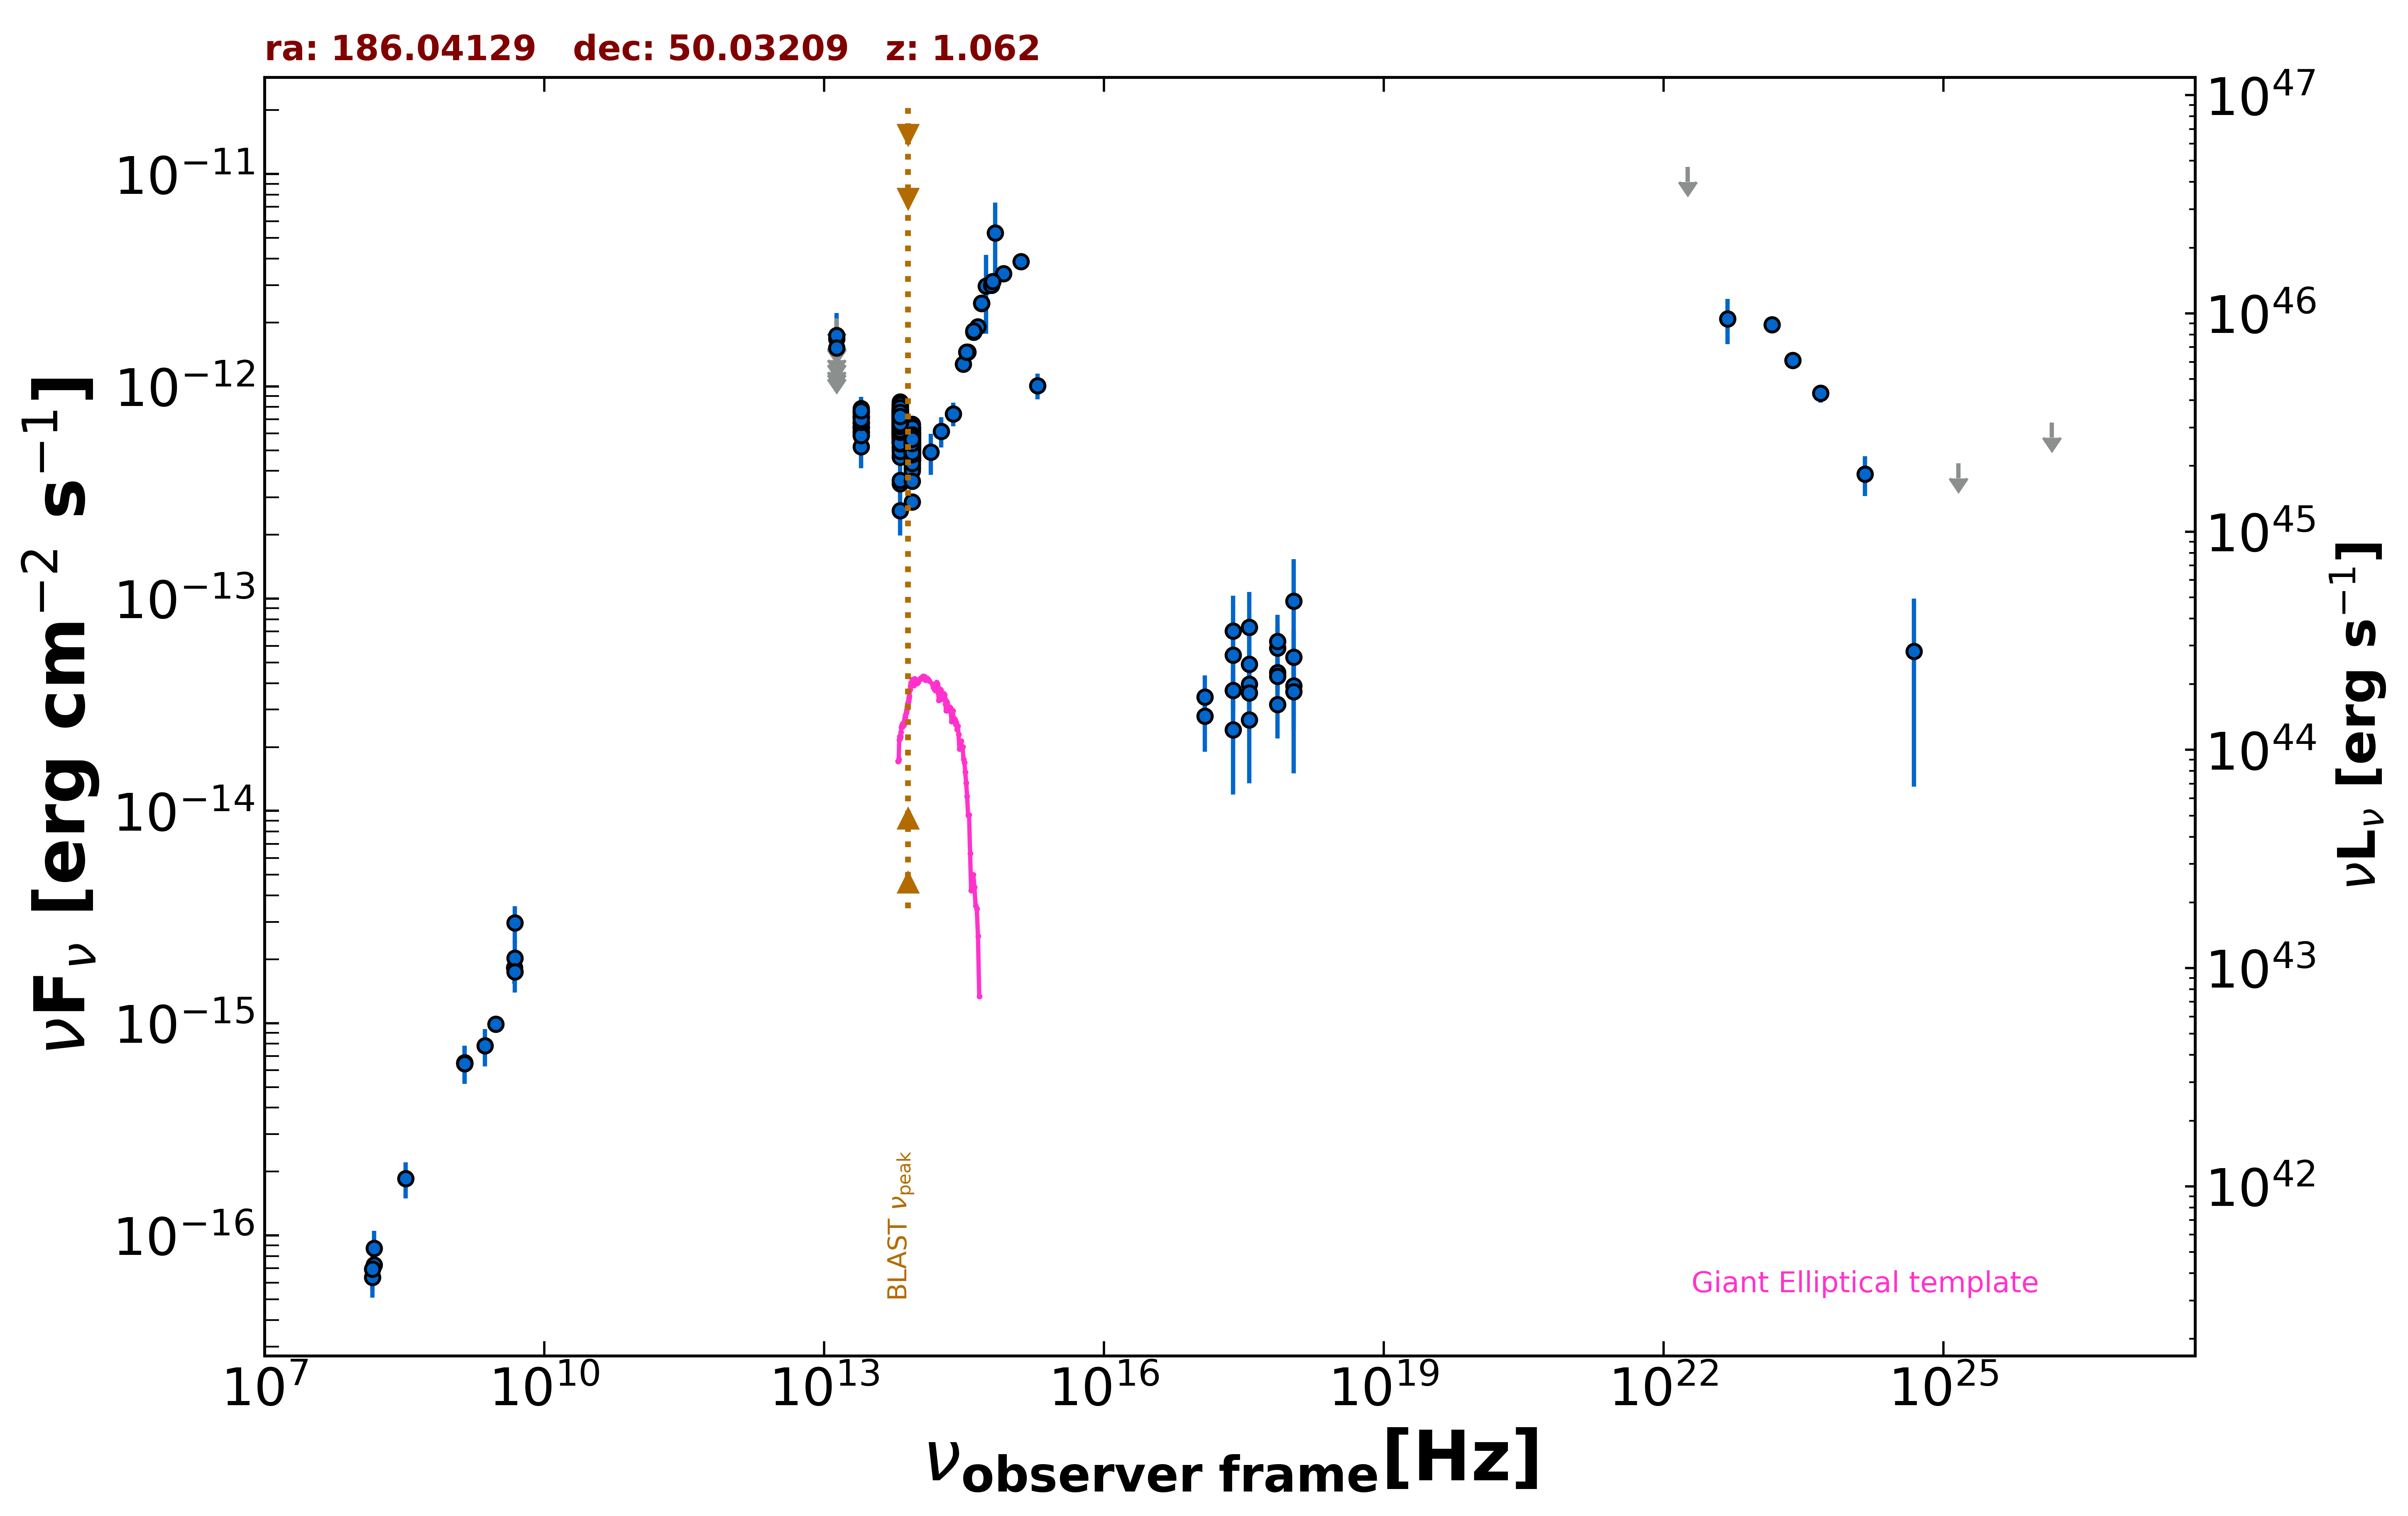

Data behind this chart, as committed beside it:
freq., flux, err_flux, MJD_start, MJD_end, flag, catalog, reference
1.400e+09, 6.471e-16, 2.100e-18, 55000, 55000, , FIRST, White et al. 1997  ApJ  475 479
1.400e+09, 6.524e-16, 1.960e-17, 55000, 55000, , NVSS, Condon et al. 1998  AJ  115  1693
3.000e+09, 9.898e-16, 6.100e-18, 55000, 55000, , VLASSQL, Gordon et al. 2021  ApJS  255  30
2.418e+17, 3.698e-14, 9.920e-15, 55812, 56933, , 1OUSX, Giommi et al. in preparation
1.209e+17, 3.441e-14, 9.120e-15, 55812, 56933, , 1OUSX, Giommi et al. in preparation
3.627e+17, 3.954e-14, 1.072e-14, 55812, 56933, , 1OUSX, Giommi et al. in preparation
7.253e+17, 4.479e-14, 7.580e-15, 55812, 56933, , 1OUSX, Giommi et al. in preparation
1.088e+18, 3.878e-14, 1.466e-14, 55812, 56933, , 1OUSX, Giommi et al. in preparation
7.253e+17, 4.307e-14, 7.785e-15, 55000, 55000, , 2SXPS, Evans et al. 2020  ApJS  247  54
1.209e+17, 2.792e-14, 8.925e-15, 55000, 55000, , 2SXPS, Evans et al. 2020  ApJS  247  54
3.627e+17, 3.595e-14, 1.054e-14, 55000, 55000, , 2SXPS, Evans et al. 2020  ApJS  247  54
1.088e+18, 5.293e-14, 1.819e-14, 55000, 55000, , 2SXPS, Evans et al. 2020  ApJS  247  54
1.440e+08, 6.365e-17, 1.267e-17, 55000, 55000, , LoTSS, Shimwell et al. 2019  A&A  622  A1
1.500e+08, 7.260e-17, 8.550e-18, 55000, 55000, , TGSS150, Intema et al. 2017  A&A  598  A781
4.800e+09, 1.824e-15, 2.880e-16, 55000, 55000, , GB87, Gregory et al. 1992  VizieR  VIII/14/j20…
1.389e+14, 4.903e-13, 1.069e-13, 55000, 55000, , 2MASS, Skrutskie et al. 2006  AJ  131  1163
1.804e+14, 6.150e-13, 1.001e-13, 55000, 55000, , 2MASS, Skrutskie et al. 2006  AJ  131  1163
2.427e+14, 7.421e-13, 9.525e-14, 55000, 55000, , 2MASS, Skrutskie et al. 2006  AJ  131  1163
8.817e+13, 5.558e-13, 2.600e-15, 55000, 55000, , UNWISE, Schlafly et al. 2019  ApJS  240  30
6.517e+13, 6.817e-13, 4.000e-15, 55000, 55000, , UNWISE, Schlafly et al. 2019  ApJS  240  30
8.817e+13, 5.635e-13, 1.400e-14, 55000, 55000, , WISE, Wright et al. 2010  AJ  140  1868
6.517e+13, 7.182e-13, 1.650e-14, 55000, 55000, , WISE, Wright et al. 2010  AJ  140  1868
2.498e+13, 6.692e-13, 3.080e-14, 55000, 55000, , WISE, Wright et al. 2010  AJ  140  1868
1.363e+13, 1.020e-12, 1.320e-13, 55000, 55000, , WISE, Wright et al. 2010  AJ  140  1868
8.817e+13, 5.210e-13, 2.925e-14, 57356, 57356, , NEOWISE, Mainzer et al. 2014  ApJ  792  30
6.517e+13, 6.808e-13, 4.705e-14, 57356, 57356, , NEOWISE, Mainzer et al. 2014  ApJ  792  30
8.817e+13, 5.356e-13, 2.910e-14, 57357, 57357, , NEOWISE, Mainzer et al. 2014  ApJ  792  30
6.517e+13, 6.734e-13, 4.840e-14, 57357, 57357, , NEOWISE, Mainzer et al. 2014  ApJ  792  30
8.817e+13, 4.962e-13, 2.880e-14, 57356, 57356, , NEOWISE, Mainzer et al. 2014  ApJ  792  30
6.517e+13, 7.038e-13, 4.345e-14, 57356, 57356, , NEOWISE, Mainzer et al. 2014  ApJ  792  30
8.817e+13, 5.851e-13, 2.965e-14, 57356, 57356, , NEOWISE, Mainzer et al. 2014  ApJ  792  30
6.517e+13, 6.954e-13, 5.385e-14, 57356, 57356, , NEOWISE, Mainzer et al. 2014  ApJ  792  30
8.817e+13, 5.787e-13, 2.830e-14, 57357, 57357, , NEOWISE, Mainzer et al. 2014  ApJ  792  30
6.517e+13, 5.963e-13, 4.510e-14, 57357, 57357, , NEOWISE, Mainzer et al. 2014  ApJ  792  30
8.817e+13, 4.822e-13, 3.510e-14, 57356, 57356, , NEOWISE, Mainzer et al. 2014  ApJ  792  30
6.517e+13, 5.731e-13, 5.130e-14, 57356, 57356, , NEOWISE, Mainzer et al. 2014  ApJ  792  30
8.817e+13, 5.092e-13, 2.815e-14, 57357, 57357, , NEOWISE, Mainzer et al. 2014  ApJ  792  30
6.517e+13, 6.629e-13, 5.010e-14, 57357, 57357, , NEOWISE, Mainzer et al. 2014  ApJ  792  30
8.817e+13, 5.692e-13, 3.145e-14, 57357, 57357, , NEOWISE, Mainzer et al. 2014  ApJ  792  30
6.517e+13, 7.534e-13, 5.420e-14, 57357, 57357, , NEOWISE, Mainzer et al. 2014  ApJ  792  30
8.817e+13, 5.008e-13, 2.860e-14, 57356, 57356, , NEOWISE, Mainzer et al. 2014  ApJ  792  30
6.517e+13, 7.058e-13, 4.360e-14, 57356, 57356, , NEOWISE, Mainzer et al. 2014  ApJ  792  30
8.817e+13, 5.376e-13, 2.770e-14, 57357, 57357, , NEOWISE, Mainzer et al. 2014  ApJ  792  30
6.517e+13, 7.143e-13, 4.475e-14, 57357, 57357, , NEOWISE, Mainzer et al. 2014  ApJ  792  30
8.817e+13, 6.060e-13, 3.575e-14, 57357, 57357, , NEOWISE, Mainzer et al. 2014  ApJ  792  30
6.517e+13, 7.275e-13, 4.425e-14, 57357, 57357, , NEOWISE, Mainzer et al. 2014  ApJ  792  30
8.817e+13, 5.851e-13, 3.615e-14, 57357, 57357, , NEOWISE, Mainzer et al. 2014  ApJ  792  30
6.517e+13, 6.514e-13, 4.560e-14, 57357, 57357, , NEOWISE, Mainzer et al. 2014  ApJ  792  30
8.817e+13, 5.376e-13, 4.015e-14, 57356, 57356, , NEOWISE, Mainzer et al. 2014  ApJ  792  30
6.517e+13, 6.758e-13, 5.235e-14, 57356, 57356, , NEOWISE, Mainzer et al. 2014  ApJ  792  30
8.817e+13, 5.351e-13, 3.305e-14, 57357, 57357, , NEOWISE, Mainzer et al. 2014  ApJ  792  30
6.517e+13, 7.025e-13, 5.050e-14, 57357, 57357, , NEOWISE, Mainzer et al. 2014  ApJ  792  30
8.817e+13, 5.900e-13, 3.100e-14, 57522, 57522, , NEOWISE, Mainzer et al. 2014  ApJ  792  30
6.517e+13, 6.871e-13, 4.370e-14, 57522, 57522, , NEOWISE, Mainzer et al. 2014  ApJ  792  30
8.817e+13, 5.431e-13, 3.705e-14, 57522, 57522, , NEOWISE, Mainzer et al. 2014  ApJ  792  30
6.517e+13, 6.623e-13, 4.150e-14, 57522, 57522, , NEOWISE, Mainzer et al. 2014  ApJ  792  30
8.817e+13, 5.220e-13, 3.175e-14, 57522, 57522, , NEOWISE, Mainzer et al. 2014  ApJ  792  30
6.517e+13, 6.068e-13, 4.250e-14, 57522, 57522, , NEOWISE, Mainzer et al. 2014  ApJ  792  30
8.817e+13, 5.441e-13, 3.105e-14, 57522, 57522, , NEOWISE, Mainzer et al. 2014  ApJ  792  30
6.517e+13, 7.383e-13, 4.695e-14, 57522, 57522, , NEOWISE, Mainzer et al. 2014  ApJ  792  30
... 766 more rows
